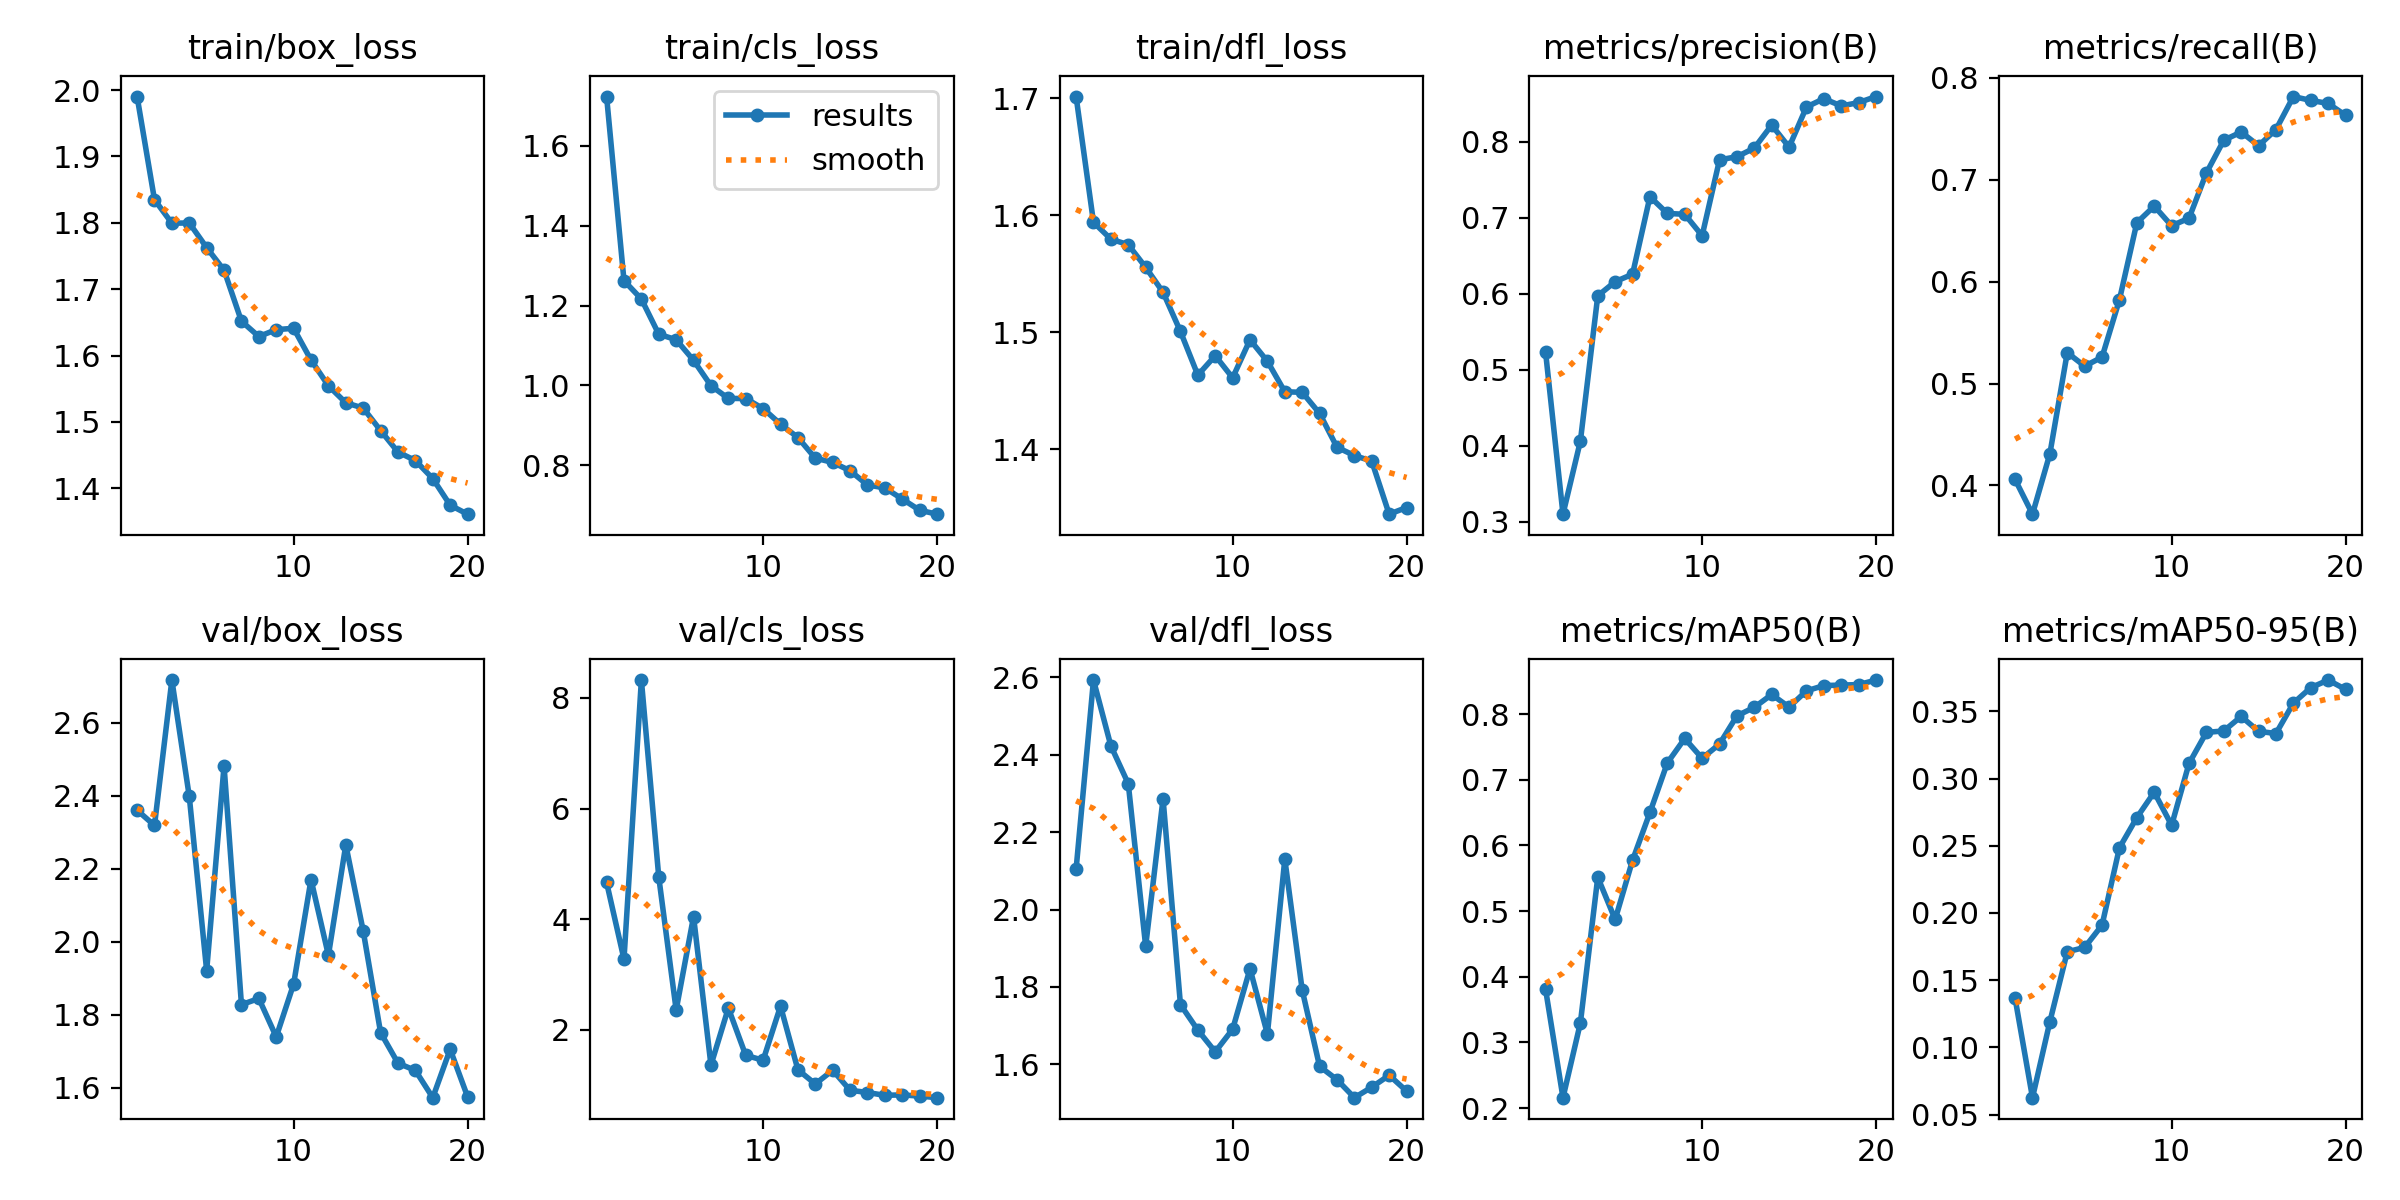

The table this chart was drawn from, first rows:
epoch, train/box_loss, train/cls_loss, train/dfl_loss, metrics/precision(B), metrics/recall(B), metrics/mAP50(B), metrics/mAP50-95(B), val/box_loss, val/cls_loss, val/dfl_loss, lr/pg0, lr/pg1, lr/pg2
1, 1.99, 1.723, 1.701, 0.5229, 0.4059, 0.3806, 0.1366, 2.361, 4.662, 2.104, 0.00056, 0.00056, 0.00056
2, 1.835, 1.262, 1.594, 0.3098, 0.3719, 0.2158, 0.06263, 2.319, 3.273, 2.593, 0.001084, 0.001084, 0.001084
3, 1.799, 1.216, 1.579, 0.406, 0.4311, 0.3296, 0.1192, 2.718, 8.324, 2.423, 0.00155, 0.00155, 0.00155
4, 1.8, 1.128, 1.575, 0.5973, 0.5304, 0.5515, 0.1711, 2.399, 4.759, 2.325, 0.001703, 0.001703, 0.001703
5, 1.763, 1.114, 1.555, 0.616, 0.517, 0.4872, 0.1744, 1.921, 2.355, 1.905, 0.001604, 0.001604, 0.001604
6, 1.729, 1.063, 1.534, 0.6258, 0.5259, 0.5774, 0.191, 2.483, 4.045, 2.287, 0.001505, 0.001505, 0.001505
7, 1.652, 0.9994, 1.501, 0.7279, 0.5822, 0.6503, 0.2485, 1.828, 1.357, 1.754, 0.001406, 0.001406, 0.001406
8, 1.629, 0.9674, 1.463, 0.7059, 0.6578, 0.7257, 0.2709, 1.845, 2.39, 1.689, 0.001307, 0.001307, 0.001307
9, 1.639, 0.9673, 1.48, 0.7047, 0.6741, 0.7629, 0.2898, 1.74, 1.534, 1.632, 0.001208, 0.001208, 0.001208
10, 1.641, 0.942, 1.461, 0.6765, 0.6548, 0.7328, 0.2652, 1.885, 1.445, 1.691, 0.001109, 0.001109, 0.001109
11, 1.593, 0.9032, 1.494, 0.7765, 0.6622, 0.7545, 0.3112, 2.171, 2.424, 1.847, 0.00101, 0.00101, 0.00101
12, 1.554, 0.8696, 1.475, 0.7805, 0.7067, 0.7974, 0.3343, 1.963, 1.273, 1.678, 0.000911, 0.000911, 0.000911
13, 1.529, 0.8179, 1.449, 0.7919, 0.7387, 0.8104, 0.3354, 2.266, 1.016, 2.131, 0.000812, 0.000812, 0.000812
14, 1.521, 0.8073, 1.449, 0.8222, 0.7468, 0.83, 0.3462, 2.03, 1.265, 1.792, 0.000713, 0.000713, 0.000713
15, 1.487, 0.7865, 1.431, 0.7932, 0.7333, 0.8108, 0.3351, 1.752, 0.9025, 1.595, 0.000614, 0.000614, 0.000614
16, 1.455, 0.7509, 1.402, 0.8461, 0.7492, 0.8355, 0.3335, 1.668, 0.8615, 1.56, 0.000515, 0.000515, 0.000515
17, 1.442, 0.7435, 1.395, 0.857, 0.7816, 0.8435, 0.3561, 1.648, 0.8104, 1.514, 0.000416, 0.000416, 0.000416
18, 1.415, 0.7157, 1.39, 0.8474, 0.7778, 0.8443, 0.3676, 1.573, 0.8189, 1.541, 0.000317, 0.000317, 0.000317
19, 1.375, 0.6876, 1.345, 0.8519, 0.7748, 0.845, 0.3733, 1.706, 0.7964, 1.572, 0.000218, 0.000218, 0.000218
20, 1.361, 0.6778, 1.35, 0.8598, 0.7631, 0.852, 0.3663, 1.576, 0.7682, 1.531, 0.000119, 0.000119, 0.000119
